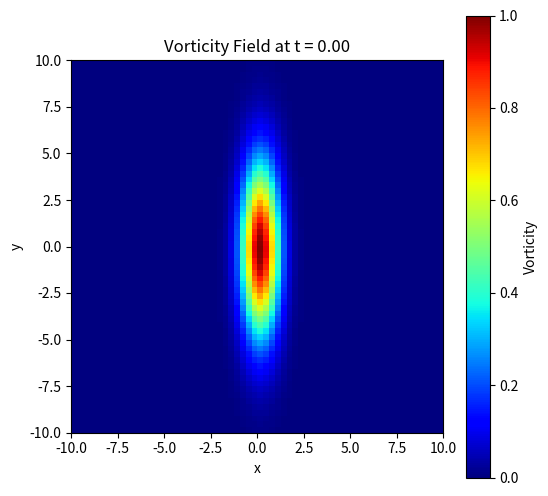

This chart was generated by the following Python code: (Note: this script raises an exception after producing the figure.)
import numpy as np
from scipy.fftpack import fft2, ifft2
from scipy.integrate import solve_ivp
import matplotlib.pyplot as plt
from scipy.sparse import spdiags, csr_matrix
from scipy.linalg import lu, solve_triangular
import time
from scipy.sparse.linalg import bicgstab, gmres
from matplotlib.animation import FuncAnimation

#part a)
# Define parameters
tspan = np.arange(0, 4.5, 0.5)
nu = 0.001
Lx, Ly = 20, 20
nx, ny = 64, 64
N = nx * ny

# Define spatial domain and initial conditions
x2 = np.linspace(-Lx/2, Lx/2, nx + 1)
x = x2[:nx]
y2 = np.linspace(-Ly/2, Ly/2, ny + 1)
y = y2[:ny]
X, Y = np.meshgrid(x, y)

w = np.exp(- X**2 - Y**2/20)
w2 = w.reshape(N)

# Define spectral k values
kx = (2 * np.pi / Lx) * np.concatenate((np.arange(0, nx/2), np.arange(-nx/2, 0)))
ky = (2 * np.pi / Ly) * np.concatenate((np.arange(0, ny/2), np.arange(-ny/2, 0)))
KX, KY = np.meshgrid(kx, ky)
K = KX**2 + KY**2
K[0, 0] = 1e-6  # Avoid division by zero

m = 64   # N value in x and y directions
n = m * m  # total size of matrix
dx = 20/m

e0 = np.zeros((n, 1))  # vector of zeros
e1 = np.ones((n, 1))   # vector of ones
e2 = np.copy(e1)    # copy the one vector
e4 = np.copy(e0)    # copy the zero vector

for j in range(1, m+1):
    e2[m*j-1] = 0  # overwrite every m^th value with zero
    e4[m*j-1] = 1  # overwirte every m^th value with one

# Shift to correct positions
e3 = np.zeros_like(e2)
e3[1:n] = e2[0:n-1]
e3[0] = e2[n-1]

e5 = np.zeros_like(e4)
e5[1:n] = e4[0:n-1]
e5[0] = e4[n-1]

# Place diagonal elements
diagonals_A = [e1.flatten(), e1.flatten(), e5.flatten(),
             e2.flatten(), -4 * e1.flatten(), e3.flatten(),
             e4.flatten(), e1.flatten(), e1.flatten()]
offsets_A = [-(n-m), -m, -m+1, -1, 0, 1, m-1, m, (n-m)]
A = spdiags(diagonals_A, offsets_A, n, n).toarray() / dx**2
A[0,0] = 2 / dx**2

diagonals_B = [e1.flatten(), -e1.flatten(), e1.flatten(), -e1.flatten()]
offsets_B = [-(n-m), -m, m, (n-m)]
B = spdiags(diagonals_B, offsets_B, n, n).toarray() / (2*dx)

diagonals_C = [e5.flatten(), -e2.flatten(), e3.flatten(), -e4.flatten()]
offsets_C = [-m+1, -1, 1, m-1]
C = spdiags(diagonals_C, offsets_C, n, n).toarray() / (2*dx)

# Define the ODE system
def spc_rhs(t, w2, nx, ny, N, A, B, C, K, nu):
    w = w2.reshape((nx, ny))
    wt = fft2(w)
    psit = -wt / K
    psi = np.real(ifft2(psit)).reshape(N)
    rhs = nu * np.dot(A, w2) + (np.dot(B, w2)) * (np.dot(C, psi)) - (np.dot(B, psi)) * (np.dot(C, w2))
    return rhs

#Time Recoding
start_time = time.time() # Record the start time
wsol = solve_ivp(spc_rhs, [0,4], w2, t_eval=tspan, args=(nx, ny, N, A, B, C, K, nu), method='RK45')
end_time = time.time()  # Record the end time
elapsed_time = end_time - start_time
print(f"Elapsed time: {elapsed_time:.2f} seconds")
A1 = wsol.y
print(f"A1 = {A1}")

# Plot A1
sol_to_plot = A1
n = int (np.sqrt (sol_to_plot.shape[0]))  # n = sqrt(4096)
fig, ax = plt.subplots (figsize=(6, 6))
cax = ax.imshow (sol_to_plot[:, 0].reshape ((n, n)), extent=[-10, 10, -10, 10], cmap='jet')
fig.colorbar (cax, ax=ax, label='Vorticity')
ax.set_title ('Vorticity Field - FFT')
ax.set_xlabel ('x')
ax.set_ylabel ('y')
def update (frame):
     ax.set_title (f'Vorticity Field at t = {frame * 0.5:.2f}')
     cax.set_data (sol_to_plot[:, frame].reshape ((n, n)))
     return cax,
anim = FuncAnimation (fig, update, frames=sol_to_plot.shape[1], blit=True)
anim.save('/Users/<user>/Desktop/学习/AMATH481/vorticity_evolution_FFT.gif', writer='pillow', fps=2)


# Part b)
# A/b
def GE_rhs(t,w2, nx, ny, N, A, B, C, K, nu):
    psi= np.linalg.solve(A,w2)
    rhs=nu*np.dot(A,w2)+(np.dot(B,w2))*(np.dot(C,psi))-(np.dot(B,psi))*(np.dot(C,w2))
    return rhs

# Time Recoding
start_time = time.time() # Record the start time
wtsol = solve_ivp(GE_rhs, [0, 4], w2, t_eval=tspan, args=(nx, ny, N, A, B, C, K, nu), method='RK45')
end_time = time.time()  # Record the end time
elapsed_time = end_time - start_time
print(f"Elapsed time: {elapsed_time:.2f} seconds")
A2=wtsol.y
print(f"A2 = {A2}")

# Plot A2
sol_to_plot = A2
n = int (np.sqrt (sol_to_plot.shape[0]))  # n = sqrt(4096)
fig, ax = plt.subplots (figsize=(6, 6))
cax = ax.imshow (sol_to_plot[:, 0].reshape ((n, n)), extent=[-10, 10, -10, 10], cmap='jet')
fig.colorbar (cax, ax=ax, label='Vorticity')
ax.set_title ('Vorticity Field - A/b')
ax.set_xlabel ('x')
ax.set_ylabel ('y')
def update (frame):
    ax.set_title (f'Vorticity Field at t = {frame * 0.5:.2f}')
    cax.set_data (sol_to_plot[:, frame].reshape ((n, n)))
    return cax,
anim = FuncAnimation (fig, update, frames=sol_to_plot.shape[1], blit=True)
anim.save('/Users/<user>/Desktop/学习/AMATH481/vorticity_evolution_Ab.gif', writer='pillow', fps=2)


#LU
P, L, U = lu(A)
def LU_rhs(t,w2, nx, ny, N, A, B, C, K,nu):
    Pb=np.dot(P,w2)
    y=solve_triangular(L,Pb,lower=True)
    psi=solve_triangular(U,y)
    rhs=nu*np.dot(A,w2)+(np.dot(B,w2))*(np.dot(C,psi))-(np.dot(B,psi))*(np.dot(C,w2))
    return rhs

# Time Recoding
start_time = time.time() # Record the start time
wtsol = solve_ivp(LU_rhs, [0, 4], w2, t_eval=tspan, args=(nx, ny, N, A, B, C, K, nu), method='RK45')
end_time = time.time()  # Record the end time
elapsed_time = end_time - start_time
print(f"Elapsed time: {elapsed_time:.2f} seconds")
A3=wtsol.y
print('A3 = \n', A3)

sol_to_plot = A3
n = int (np.sqrt (sol_to_plot.shape[0]))  # n = sqrt(4096)
fig, ax = plt.subplots (figsize=(6, 6))
cax = ax.imshow (sol_to_plot[:, 0].reshape ((n, n)), extent=[-10, 10, -10, 10], cmap='jet')
fig.colorbar (cax, ax=ax, label='Vorticity')
ax.set_title ('Vorticity Field - A/b')
ax.set_xlabel ('x')
ax.set_ylabel ('y')
def update (frame):
    ax.set_title (f'Vorticity Field at t = {frame * 0.5:.2f}')
    cax.set_data (sol_to_plot[:, frame].reshape ((n, n)))
    return cax,
anim = FuncAnimation (fig, update, frames=sol_to_plot.shape[1], blit=True)
anim.save('/Users/<user>/Desktop/学习/AMATH481/vorticity_evolution_LU.gif', writer='pillow', fps=2)


#BICGSTAB
A_sparse = csr_matrix (A)

def bicgstab_rhs (t, w, A, B, C, nu):
    psi, info = bicgstab (A_sparse, w, atol=1e-8, maxiter=1000)
    rhs = (nu * A.dot (w) + (B.dot (w)) * (C.dot (psi)) - (B.dot (psi)) * (C.dot (w)))
    return rhs

# Time Recoding
start_time = time.time ()
sol = solve_ivp (bicgstab_rhs,(tspan[0], tspan[-1]), w2, t_eval=tspan,args=(A, B, C, nu),method='RK45')
end_time = time.time ()
elapsed_time = end_time - start_time
print (f"Elapsed time for BICGSTAB: {elapsed_time:.2f} seconds")
wtsol_bicgstab = sol.y
A4 = wtsol_bicgstab
print ("A4", A4)

sol_to_plot = A4
n = int (np.sqrt (sol_to_plot.shape[0]))
fig, ax = plt.subplots (figsize=(6, 6))
cax = ax.imshow (sol_to_plot[:, 0].reshape ((n, n)), extent=[-10, 10, -10, 10], cmap='jet')
fig.colorbar (cax, ax=ax, label='Vorticity')
ax.set_title ('Vorticity Field - BICGSTAB')
ax.set_xlabel ('x')
ax.set_ylabel ('y')
def update (frame):
    ax.set_title (f'Vorticity Field at t = {frame * 0.5:.2f}')
    cax.set_data (sol_to_plot[:, frame].reshape ((n, n)))
    return cax,
anim = FuncAnimation (fig, update, frames=sol_to_plot.shape[1], blit=True)
anim.save('/Users/<user>/Desktop/学习/AMATH481/vorticity_evolution_BICGSTAB.gif', writer='pillow', fps=2)


#GMRES
A_sparse = csr_matrix (A)

def gmres_rhs(t, w, A, B, C, nu):
    psi, info = gmres (A_sparse, w, atol=1e-8, restart=50, maxiter=1000)
    rhs = (nu * A.dot (w) + (B.dot (w)) * (C.dot (psi)) - (B.dot (psi)) * (C.dot (w)))
    return rhs

# Time Recoding
start_time = time.time ()
sol = solve_ivp (gmres_rhs,(tspan[0], tspan[-1]), w2, t_eval=tspan, args=(A, B, C, nu),method='RK45')
end_time = time.time ()
elapsed_time = end_time - start_time
print (f"Elapsed time for GMRES: {elapsed_time:.2f} seconds")
wtsol_gmres = sol.y
A5 = wtsol_gmres
print("A5", A5)

sol_to_plot = A5
n = int (np.sqrt (sol_to_plot.shape[0]))  # n = sqrt(4096)
fig, ax = plt.subplots (figsize=(6, 6))
cax = ax.imshow (sol_to_plot[:, 0].reshape ((n, n)), extent=[-10, 10, -10, 10], cmap='jet')
fig.colorbar (cax, ax=ax, label='Vorticity')
ax.set_title ('Vorticity Field - GMRES')
ax.set_xlabel ('x')
ax.set_ylabel ('y')
def update (frame):
    ax.set_title (f'Vorticity Field at t = {frame * 0.5:.2f}')
    cax.set_data (sol_to_plot[:, frame].reshape ((n, n)))
    return cax,
anim = FuncAnimation (fig, update, frames=sol_to_plot.shape[1], blit=True)
anim.save('/Users/<user>/Desktop/学习/AMATH481/vorticity_evolution_GMRES.gif', writer='pillow', fps=2)

######################## Part C & D #######################

from scipy.fft import fft2, ifft2, fftfreq

# Parameters
L = 20  # Domain length [-L, L]
n = 64  # Number of grid points
x = np.linspace(-L, L, n)
y = np.linspace(-L, L, n)
dx = x[1] - x[0]
dy = y[1] - y[0]
X, Y = np.meshgrid(x, y)
nu = 0.001  # Diffusion coefficient
tspan = np.arange(0, 4.5, 0.5)

# Helper function for computing streamfunction
def compute_psi(omega):
    kx = fftfreq(n, d=dx) * 2 * np.pi
    ky = fftfreq(n, d=dy) * 2 * np.pi
    KX, KY = np.meshgrid(kx, ky)
    K2 = KX**2 + KY**2
    K2[0, 0] = 1e-6  # Avoid division by zero
    psi_hat = fft2(omega) / K2
    return np.real(ifft2(psi_hat))

# Vorticity advection term
def vorticity_advection(omega, psi):
    psi_x = np.gradient(psi, dx, axis=1)
    psi_y = np.gradient(psi, dy, axis=0)
    omega_x = np.gradient(omega, dx, axis=1)
    omega_y = np.gradient(omega, dy, axis=0)
    return psi_x * omega_y - psi_y * omega_x

# RHS for time integration
def rhs(t, omega_flat):
    omega = omega_flat.reshape((n, n))
    psi = compute_psi(omega)
    adv = vorticity_advection(omega, psi)
    diff = nu * (np.gradient(np.gradient(omega, dx, axis=1), dx, axis=1) +
                 np.gradient(np.gradient(omega, dy, axis=0), dy, axis=0))
    return (diff - adv).flatten()

# Initial conditions for different cases
def initial_conditions(case):
    if case == "opposite_gaussians":
        return np.exp(-((X - 5)**2 + Y**2)) - np.exp(-((X + 5)**2 + Y**2))
    elif case == "same_gaussians":
        return np.exp(-((X - 5)**2 + Y**2)) + np.exp(-((X + 5)**2 + Y**2))
    elif case == "colliding_pairs":
        return (np.exp(-((X - 5)**2 + (Y - 5)**2)) - np.exp(-((X + 5)**2 + (Y - 5)**2)) +
                np.exp(-((X - 5)**2 + (Y + 5)**2)) - np.exp(-((X + 5)**2 + (Y + 5)**2)))
    elif case == "random_vortices":
        omega = np.zeros_like(X)
        for _ in range(10):
            x0, y0 = np.random.uniform(-L, L, size=2)
            strength = np.random.uniform(-1, 1)
            ellipticity = np.random.uniform(1, 5)
            omega += strength * np.exp(-((X - x0)**2 + (Y - y0)**2 / ellipticity))
        return omega
    else:
        raise ValueError("Invalid case")

# Solve for each case
case = "random_vortices"  # Choose from 'opposite_gaussians', 'same_gaussians', 'colliding_pairs', 'random_vortices'
omega0 = initial_conditions(case).flatten()
sol = solve_ivp(rhs, [0, tspan[-1]], omega0, t_eval=tspan, method="RK45")

# Reshape solution for visualization
omega_sol = sol.y.T.reshape(-1, n, n)

# Part d
import matplotlib.animation as animation

# Define spatial domain
x2 = np.linspace(-Lx / 2, Lx / 2, nx + 1)
x = x2[:nx]
y2 = np.linspace(-Ly / 2, Ly / 2, ny + 1)
y = y2[:ny]
X, Y = np.meshgrid(x, y)

# Define initial conditions for different vortex configurations
initial_conditions = {
    "opposite_gaussians": lambda: np.exp(-((X - 5) ** 2 + Y ** 2) / 20) - np.exp(-((X + 5) ** 2 + Y ** 2) / 20),
    "same_gaussians": lambda: np.exp(-((X - 5) ** 2 + Y ** 2) / 20) + np.exp(-((X + 5) ** 2 + Y ** 2) / 20),
    "colliding_pairs": lambda: np.exp(-((X - 5) ** 2 + (Y - 5) ** 2) / 20) - np.exp(
        -((X + 5) ** 2 + (Y + 5) ** 2) / 20),
    "random_vortices": lambda: sum(((-1) ** np.random.randint(0, 2)) * np.exp(
        -((X - np.random.uniform(-10, 10)) ** 2 + (Y - np.random.uniform(-10, 10)) ** 2) / 20) for _ in range(10))
}

# Define spectral k values
kx = (2 * np.pi / Lx) * np.concatenate((np.arange(0, nx / 2), np.arange(-nx / 2, 0)))
kx[0] = 1e-6
ky = (2 * np.pi / Ly) * np.concatenate((np.arange(0, ny / 2), np.arange(-ny / 2, 0)))
ky[0] = 1e-6
KX, KY = np.meshgrid(kx, ky)
K = KX ** 2 + KY ** 2


def run_solver(initial_condition, label):
    w = initial_condition()
    w2 = w.reshape(N)

    start_time = time.time()
    wtsol = solve_ivp(spc_rhs, [0, 4], w2, t_eval=tspan, args=(nx, ny, N, A, B, C, K, nu), method='RK45')
    end_time = time.time()
    elapsed_time = end_time - start_time
    print(f"Elapsed time for {label}: {elapsed_time:.2f} seconds")

# plot final state
fig, ax = plt.subplots(figsize=(6, 6))

def update_plot(i):
    ax.clear()
    state = wtsol.y[:, i].reshape((nx, ny))
    contour = ax.contourf(X, Y, state, levels=50, cmap='viridis')
    ax.set_title(f"Time: {tspan[i]:.2f} s")
    ax.set_xlabel('X')
    ax.set_ylabel('Y')
    return contour

ani = animation.FuncAnimation(fig, update_plot, frames=len(tspan), interval=500)
ani.save("vorticity_dynamics.gif", writer="pillow", fps=2)
plt.show()